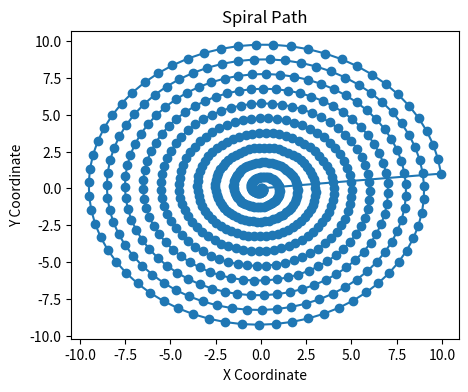

The script that saved this image:
import numpy as np
import matplotlib.pyplot as plt

def spiral_path(radius, step):
    path = []
    x, y = 0, 0
    angle = 0

    while radius > 0:
        path.append((x, y))
        angle += step
        x = radius * np.cos(angle)
        y = radius * np.sin(angle)
        radius -= step / (2 * np.pi)

    return path

def plot_path(path):
    path = np.array(path)
    plt.figure(figsize=(5, 4))
    plt.plot(path[:, 0], path[:, 1], marker='o')
    plt.title('Spiral Path')
    plt.xlabel('X Coordinate')
    plt.ylabel('Y Coordinate')
    plt.show()

# 원형 영역의 반지름과 이동 간격 설정
radius, step = 10, 0.1
path = spiral_path(radius, step)
plot_path(path)
